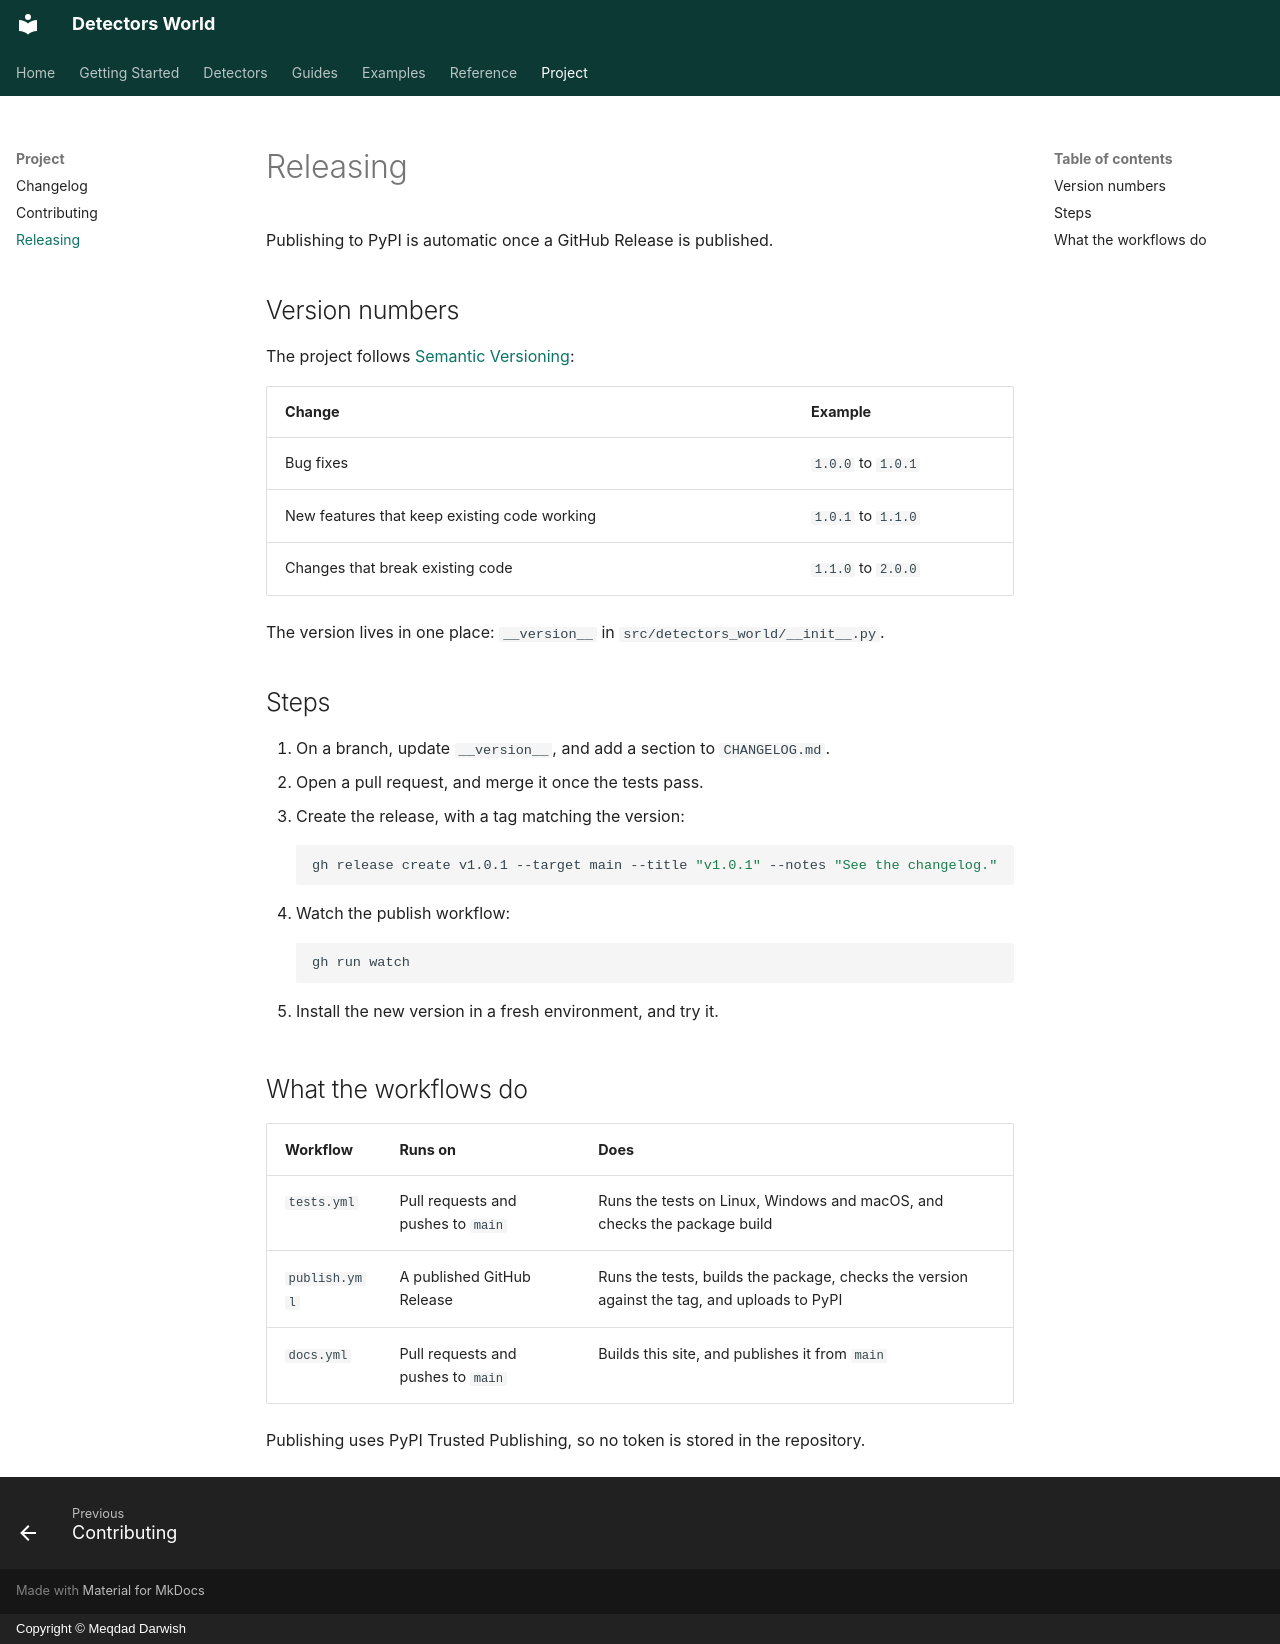

repository: MeqdadDev/detectors-world · page: project/releasing/index.html · generator: mkdocs · copyright: Copyright © Meqdad Darwish

# Releasing

Publishing to PyPI is automatic once a GitHub Release is published.

## Version numbers

The project follows [Semantic Versioning](https://semver.org/):

| Change | Example |
|---|---|
| Bug fixes | `1.0.0` to `1.0.1` |
| New features that keep existing code working | `1.0.1` to `1.1.0` |
| Changes that break existing code | `1.1.0` to `2.0.0` |

The version lives in one place: `__version__` in `src/detectors_world/__init__.py`.

## Steps

1. On a branch, update `__version__`, and add a section to `CHANGELOG.md`.
2. Open a pull request, and merge it once the tests pass.
3. Create the release, with a tag matching the version:

    ```bash
    gh release create v1.0.1 --target main --title "v1.0.1" --notes "See the changelog."
    ```

4. Watch the publish workflow:

    ```bash
    gh run watch
    ```

5. Install the new version in a fresh environment, and try it.

## What the workflows do

| Workflow | Runs on | Does |
|---|---|---|
| `tests.yml` | Pull requests and pushes to `main` | Runs the tests on Linux, Windows and macOS, and checks the package build |
| `publish.yml` | A published GitHub Release | Runs the tests, builds the package, checks the version against the tag, and uploads to PyPI |
| `docs.yml` | Pull requests and pushes to `main` | Builds this site, and publishes it from `main` |

Publishing uses PyPI Trusted Publishing, so no token is stored in the repository.
